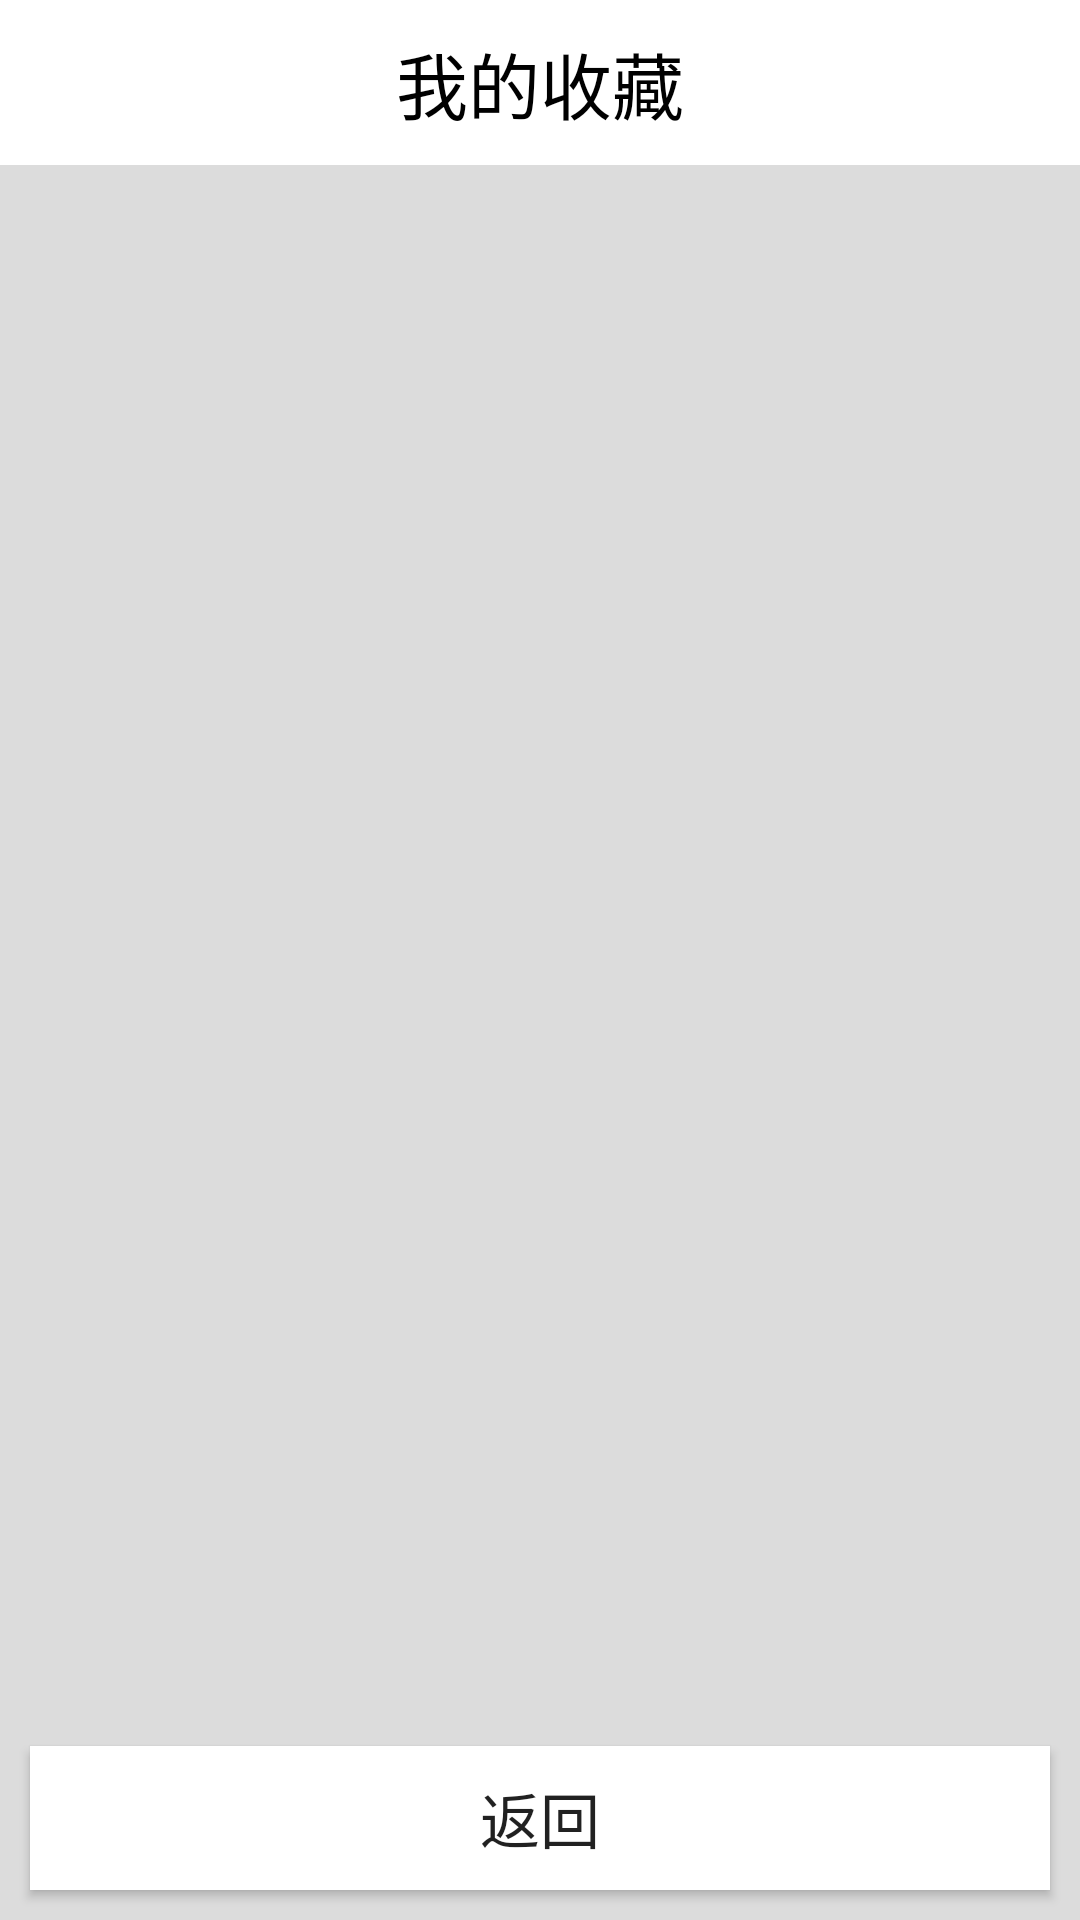

This screen was rendered from an Android layout file. Write that file and the resources it references.
<!-- AndroidManifest.xml: application theme Theme.MyApplication -->
<!-- res/layout/activity_shoucang.xml -->
<?xml version="1.0" encoding="utf-8"?>
<androidx.constraintlayout.widget.ConstraintLayout xmlns:android="http://schemas.android.com/apk/res/android"
    xmlns:tools="http://schemas.android.com/tools"
    android:layout_width="match_parent"
    android:layout_height="match_parent"
    android:background="@color/grey"
    xmlns:app="http://schemas.android.com/apk/res-auto">

    <TextView
        android:id="@+id/text"
        android:layout_width="match_parent"
        android:layout_height="wrap_content"
        android:gravity="center"
        android:text="我的收藏"
        android:textSize="24dp"
        android:padding="10dp"
        android:fontFamily="@font/stxingka"
        android:textColor="@color/black"
        app:layout_constraintStart_toStartOf="parent"
        android:background="@color/white"
        tools:ignore="MissingConstraints" />


    <androidx.recyclerview.widget.RecyclerView
        android:id="@+id/recyclerview"
        android:paddingHorizontal="10dp"
        android:paddingTop="10dp"
        android:paddingBottom="10dp"
        android:layout_width="match_parent"
        android:layout_height="0dp"
        app:layout_constraintTop_toBottomOf="@id/text"
        app:layout_constraintBottom_toTopOf="@id/back_button" />

    <Button
        android:layout_margin="10dp"
        android:id="@+id/back_button"
        android:layout_width="match_parent"
        android:layout_height="wrap_content"
        android:text="返回"
        android:textSize="20dp"
        app:layout_constraintBottom_toBottomOf="parent"
        android:background="@color/white"/>


</androidx.constraintlayout.widget.ConstraintLayout>
<!-- resources referenced by this layout -->
<resources>
  <color name="black">#FF000000</color>
  <color name="grey">#FFDCDCDC</color>
  <color name="white">#FFFFFFFF</color>
  <style name="Theme.MyApplication" parent="Theme.MaterialComponents.DayNight.DarkActionBar">
          
          <item name="colorPrimary">@color/button_blue</item>
          <item name="colorPrimaryVariant">@color/dark_blue</item>
          <item name="colorOnPrimary">@color/white</item>
          
          <item name="colorSecondary">@color/tint_blue</item>
          <item name="colorSecondaryVariant">@color/button_blue</item>
          <item name="colorOnSecondary">@color/black</item>
          
          <item name="android:statusBarColor">?attr/colorPrimaryVariant</item>
          
          <item name="windowActionBar">true</item>
      </style>
  <color name="button_blue">#FF3355FF</color>
  <color name="dark_blue">#FF0000FF</color>
  <color name="tint_blue">#FF88AAFF</color>
</resources>
